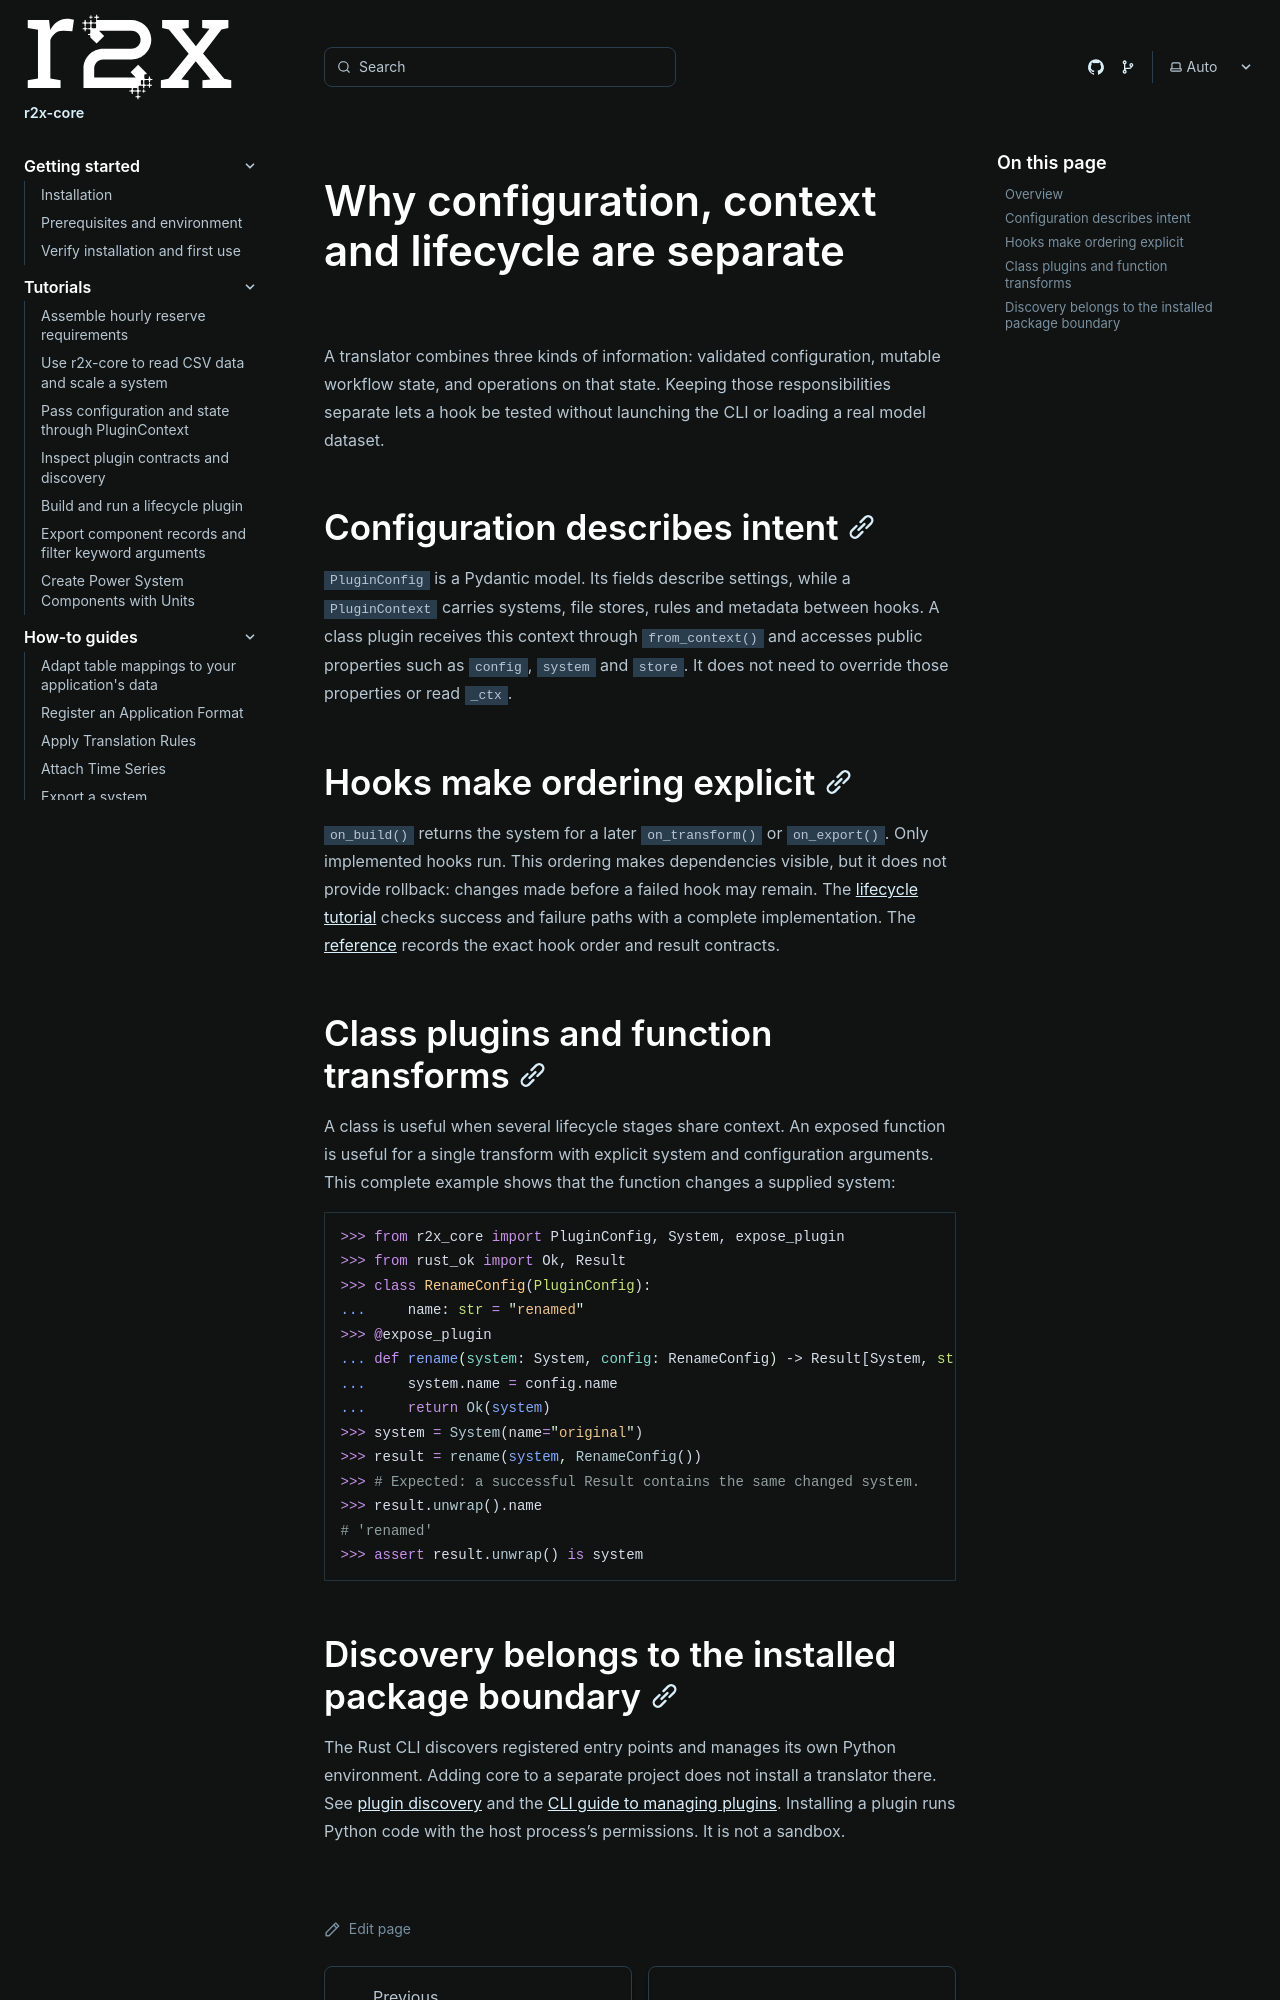

repository: NatLabRockies/r2x-core · page: explanations/plugin-system/index.html · generator: sphinx

---
title: "Why configuration, context and lifecycle are separate"
---

<span id="plugin-system-architecture"></span>

A translator combines three kinds of information: validated configuration,
mutable workflow state, and operations on that state. Keeping those responsibilities
separate lets a hook be tested without launching the CLI or loading a real model dataset.

<span id="plugin-configuration"></span>

## Configuration describes intent

`PluginConfig` is a Pydantic model. Its fields describe settings, while a
`PluginContext` carries systems, file stores, rules and metadata between hooks.
A class plugin receives this context through `from_context()` and accesses
public properties such as `config`, `system` and `store`.
It does not need to override those properties or read `_ctx`.

## Hooks make ordering explicit

`on_build()` returns the system for a later `on_transform()` or `on_export()`.
Only implemented hooks run. This ordering makes dependencies visible, but it does
not provide rollback: changes made before a failed hook may remain.
The [lifecycle tutorial](/r2x-core/tutorials/plugin-system/) checks success and
failure paths with a complete implementation. The [reference](/r2x-core/references/plugins/)
records the exact hook order and result contracts.

## Class plugins and function transforms

A class is useful when several lifecycle stages share context. An exposed function
is useful for a single transform with explicit system and configuration arguments.
This complete example shows that the function changes a supplied system:

```python doctest
>>> from r2x_core import PluginConfig, System, expose_plugin
>>> from rust_ok import Ok, Result
>>> class RenameConfig(PluginConfig):
...     name: str = "renamed"
>>> @expose_plugin
... def rename(system: System, config: RenameConfig) -> Result[System, str]:
...     system.name = config.name
...     return Ok(system)
>>> system = System(name="original")
>>> result = rename(system, RenameConfig())
>>> # Expected: a successful Result contains the same changed system.
>>> result.unwrap().name
# 'renamed'
>>> assert result.unwrap() is system
```
